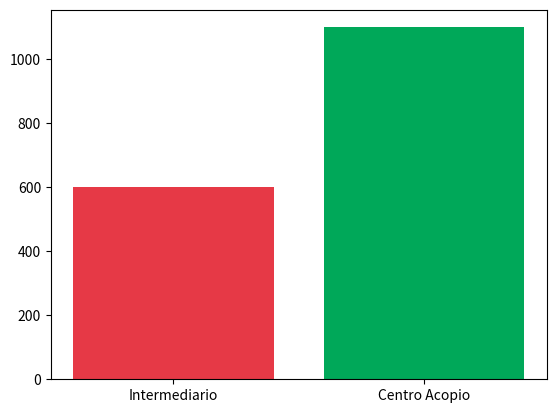

The script that saved this image:
import matplotlib.pyplot as plt

# @title 🎛️ Panel de Control del Simulador: Reto 2
precio_intermediario = 12 #@param {type:"number"}
precio_acopio = 22 #@param {type:"number"}
toneladas = 50 #@param {type:"slider", min:5, max:200, step:5}

ganancia_trad = toneladas * precio_intermediario
ganancia_acopio = toneladas * precio_acopio

print(f"Ganancia Tradicional: ${ganancia_trad} | Ganancia con Acopio: ${ganancia_acopio}")
plt.bar(["Intermediario", "Centro Acopio"], [ganancia_trad, ganancia_acopio], color=["#E63946", "#00A859"]); plt.show()
